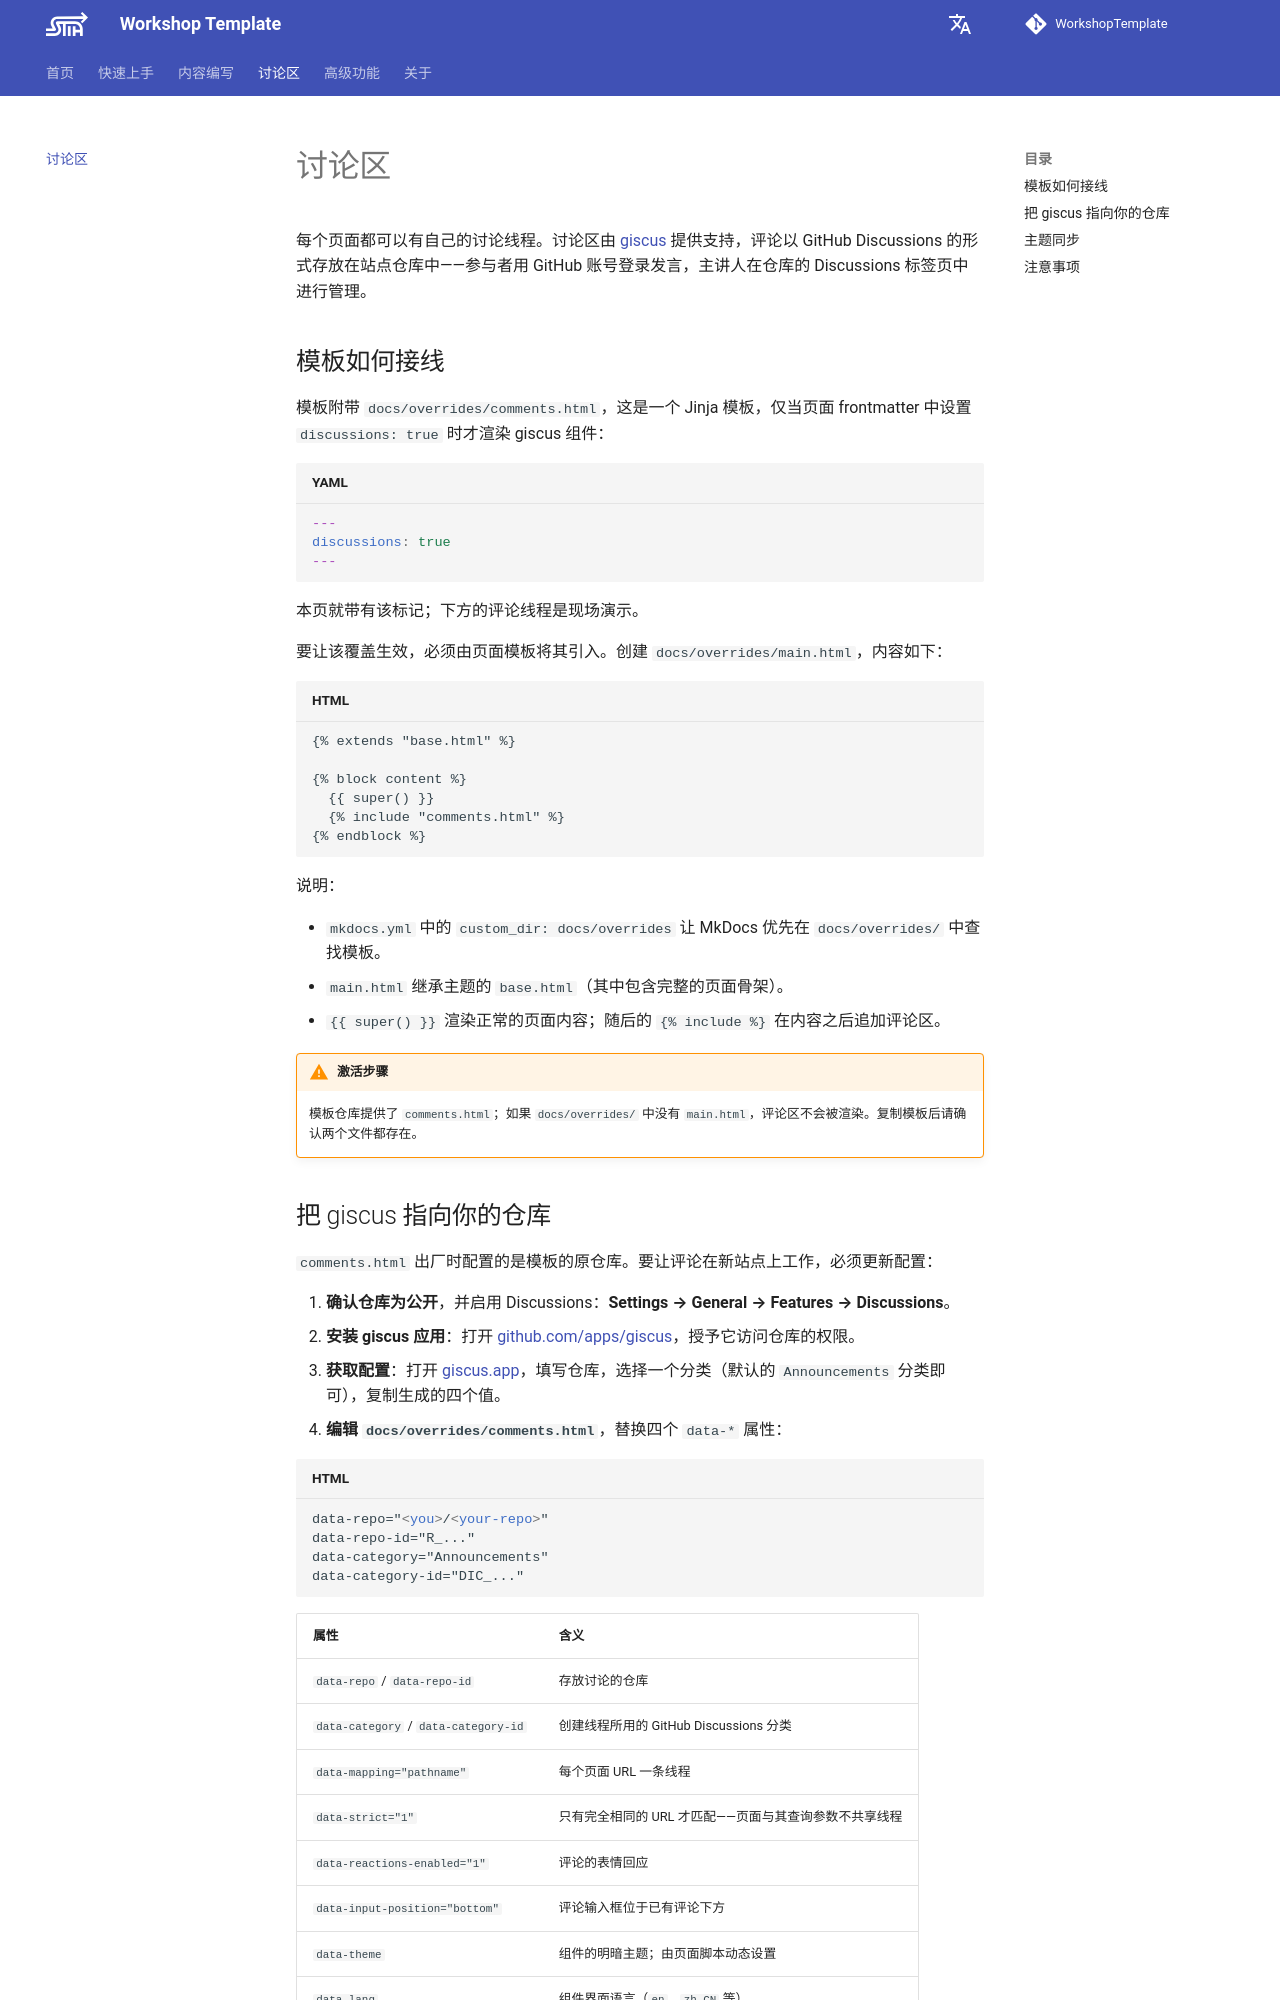

repository: Trilobit-coder/WkspTemplateTest · page: zh/discussion/index.html · generator: mkdocs

---
title: 讨论区
description: 每页讨论区的运作方式，以及如何为新仓库配置 giscus。
discussions: true
---

# 讨论区

每个页面都可以有自己的讨论线程。讨论区由 [giscus](https://giscus.app/) 提供支持，评论以 GitHub Discussions 的形式存放在站点仓库中——参与者用 GitHub 账号登录发言，主讲人在仓库的 Discussions 标签页中进行管理。

## 模板如何接线

模板附带 `docs/overrides/comments.html`，这是一个 Jinja 模板，仅当页面 frontmatter 中设置 `discussions: true` 时才渲染 giscus 组件：

```yaml
---
discussions: true
---
```

本页就带有该标记；下方的评论线程是现场演示。

要让该覆盖生效，必须由页面模板将其引入。创建 `docs/overrides/main.html`，内容如下：

```html
{% extends "base.html" %}

{% block content %}
  {{ super() }}
  {% include "comments.html" %}
{% endblock %}
```

说明：

- `mkdocs.yml` 中的 `custom_dir: docs/overrides` 让 MkDocs 优先在 `docs/overrides/` 中查找模板。
- `main.html` 继承主题的 `base.html`（其中包含完整的页面骨架）。
- `{{ super() }}` 渲染正常的页面内容；随后的 `{% include %}` 在内容之后追加评论区。

!!! warning "激活步骤"
    模板仓库提供了 `comments.html`；如果 `docs/overrides/` 中没有 `main.html`，评论区不会被渲染。复制模板后请确认两个文件都存在。
